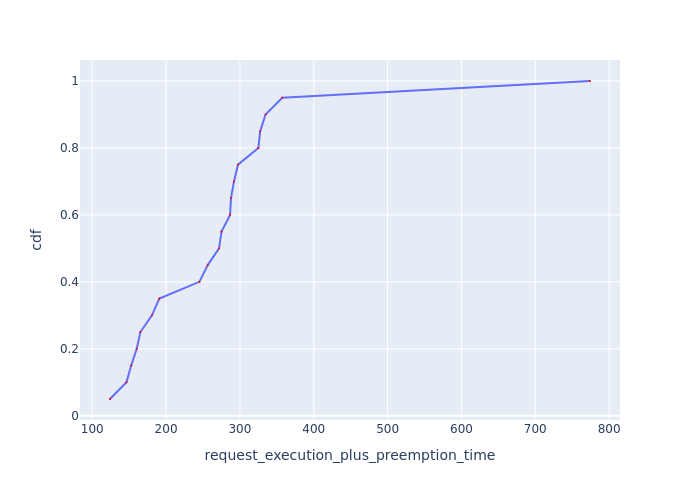

Data behind this chart, as committed beside it:
Request Id, request_execution_plus_preemption_time, cdf
0_18, 124.1, 0.05
0_16, 146.4, 0.1
0_17, 152.8, 0.15
0_13, 160.3, 0.2
0_15, 165.2, 0.25
0_12, 180.9, 0.3
0_19, 190.9, 0.35
0_9, 245.1, 0.4
0_2, 256.4, 0.45
0_4, 271.7, 0.5
0_5, 275.1, 0.55
0_3, 286.7, 0.6
0_11, 287.9, 0.65
0_8, 292, 0.7
0_14, 297.4, 0.75
0_6, 325, 0.8
0_10, 327.5, 0.85
0_1, 334.7, 0.9
0_0, 357.3, 0.95
0_7, 774.1, 1.0
